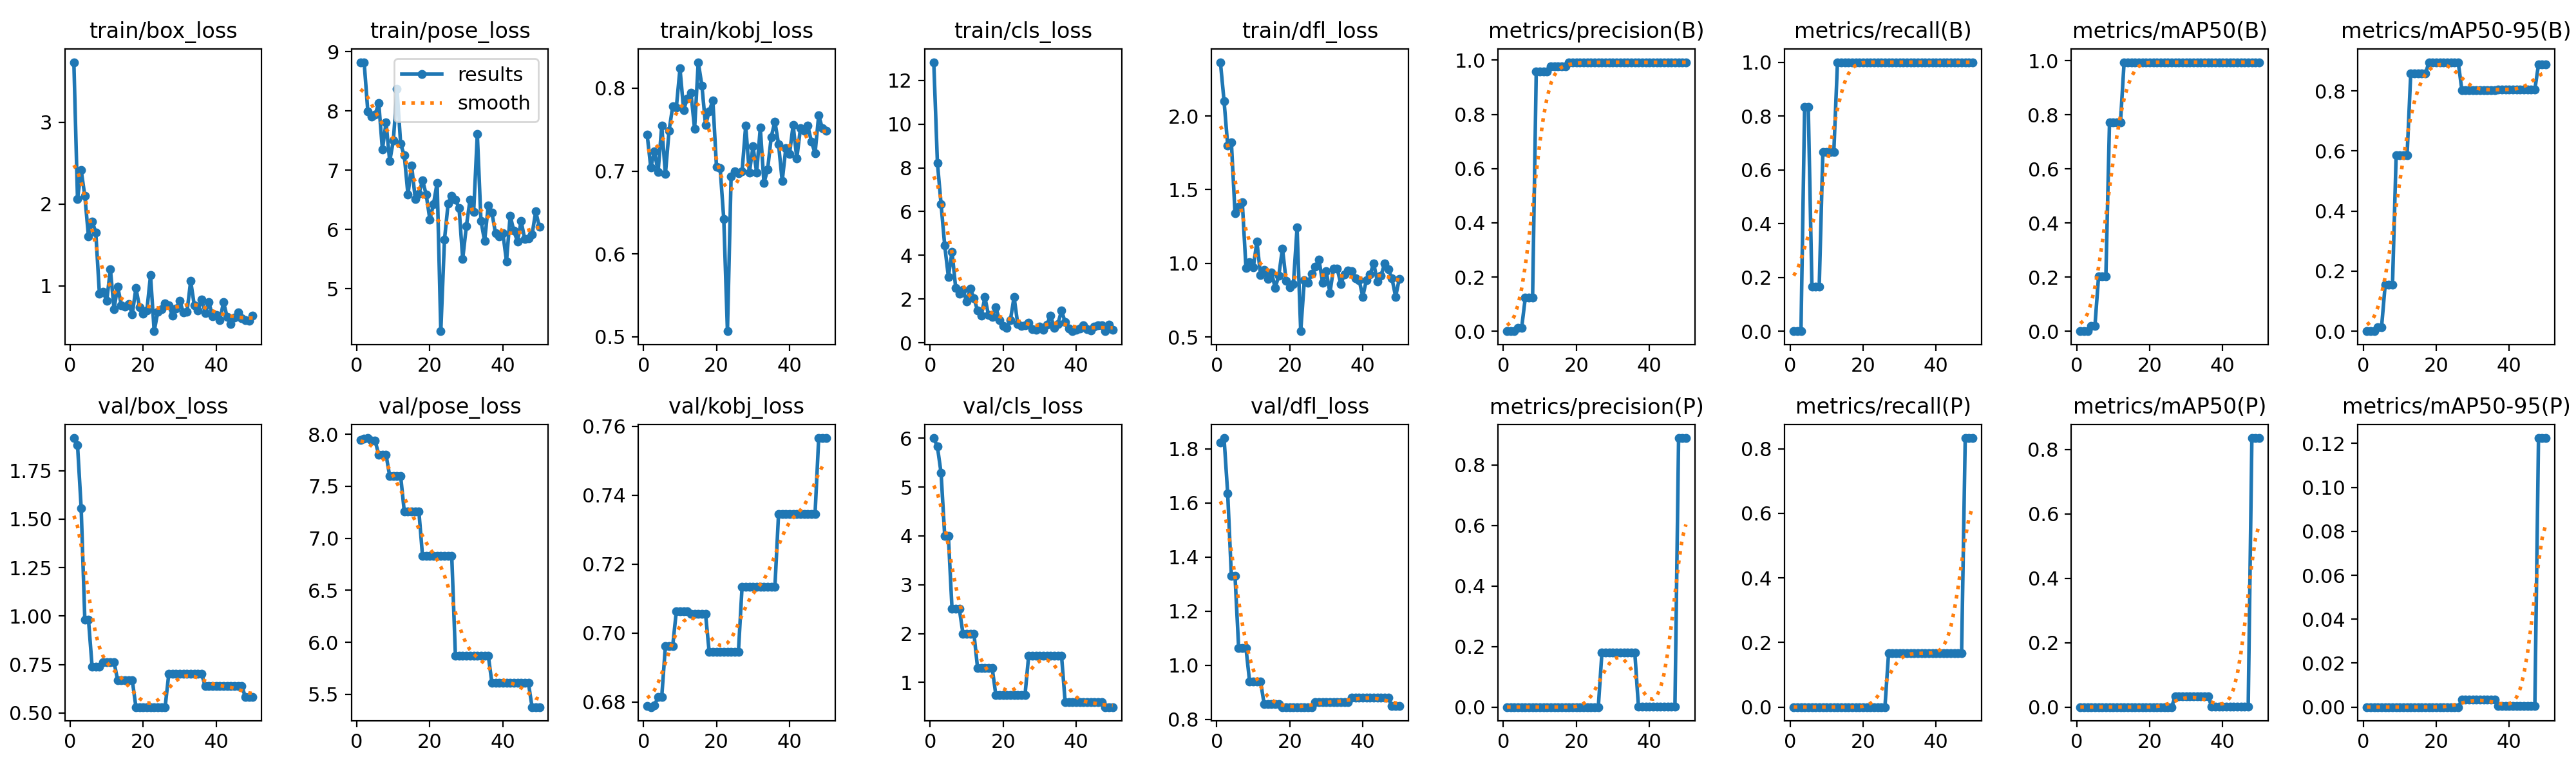

Data behind this chart, as committed beside it:
epoch, time, train/box_loss, train/pose_loss, train/kobj_loss, train/cls_loss, train/dfl_loss, metrics/precision(B), metrics/recall(B), metrics/mAP50(B), metrics/mAP50-95(B), metrics/precision(P), metrics/recall(P), metrics/mAP50(P), metrics/mAP50-95(P), val/box_loss, val/pose_loss, val/kobj_loss, val/cls_loss, val/dfl_loss, lr/pg0, lr/pg1, lr/pg2
1, 6.12, 3.735, 8.823, 0.7441, 12.84, 2.365, 0, 0, 0, 0, 0, 0, 0, 0, 1.918, 7.948, 0.6788, 6.005, 1.823, 4e-05, 4e-05, 4e-05
2, 12.34, 2.06, 8.82, 0.7045, 8.228, 2.102, 0, 0, 0, 0, 0, 0, 0, 0, 1.882, 7.958, 0.6785, 5.828, 1.84, 9.802e-05, 9.802e-05, 9.802e-05
3, 18.5, 2.412, 7.997, 0.7238, 6.337, 1.801, 0, 0, 0, 0, 0, 0, 0, 0, 1.557, 7.964, 0.679, 5.289, 1.635, 0.0001537, 0.0001537, 0.0001537
4, 24.35, 2.099, 7.901, 0.6991, 4.445, 1.823, 0.01217, 0.8333, 0.01829, 0.01281, 0, 0, 0, 0, 0.9817, 7.938, 0.6814, 3.996, 1.331, 0.0002069, 0.0002069, 0.0002069
5, 30.53, 1.604, 7.938, 0.7545, 3.014, 1.342, 0.01217, 0.8333, 0.01829, 0.01281, 0, 0, 0, 0, 0.9817, 7.938, 0.6814, 3.996, 1.331, 0.0002578, 0.0002578, 0.0002578
6, 37.05, 1.788, 8.134, 0.6963, 4.165, 1.385, 0.1235, 0.1667, 0.2018, 0.1549, 0, 0, 0, 0, 0.7369, 7.803, 0.6962, 2.506, 1.064, 0.0003063, 0.0003063, 0.0003063
7, 43.54, 1.655, 7.347, 0.7486, 2.517, 1.414, 0.1235, 0.1667, 0.2018, 0.1549, 0, 0, 0, 0, 0.7369, 7.803, 0.6962, 2.506, 1.064, 0.0003525, 0.0003525, 0.0003525
8, 50.03, 0.9036, 7.807, 0.778, 2.241, 0.9692, 0.1235, 0.1667, 0.2018, 0.1549, 0, 0, 0, 0, 0.7369, 7.803, 0.6962, 2.506, 1.064, 0.0003962, 0.0003962, 0.0003962
9, 56.48, 0.9283, 7.15, 0.7769, 2.414, 1.008, 0.9571, 0.6667, 0.7722, 0.5859, 0, 0, 0, 0, 0.7622, 7.598, 0.7064, 2, 0.9388, 0.0004376, 0.0004376, 0.0004376
10, 62.81, 0.8146, 7.499, 0.8237, 1.889, 0.9716, 0.9571, 0.6667, 0.7722, 0.5859, 0, 0, 0, 0, 0.7622, 7.598, 0.7064, 2, 0.9388, 0.0004766, 0.0004766, 0.0004766
11, 69.01, 1.204, 8.373, 0.7738, 2.47, 1.149, 0.9571, 0.6667, 0.7722, 0.5859, 0, 0, 0, 0, 0.7622, 7.598, 0.7064, 2, 0.9388, 0.0005133, 0.0005133, 0.0005133
12, 75.65, 0.7172, 7.443, 0.7877, 2.039, 0.9182, 0.9571, 0.6667, 0.7722, 0.5859, 0, 0, 0, 0, 0.7622, 7.598, 0.7064, 2, 0.9388, 0.0005475, 0.0005475, 0.0005475
13, 81.93, 0.992, 7.247, 0.7945, 1.47, 0.9557, 0.977, 1, 0.995, 0.8571, 0, 0, 0, 0, 0.6688, 7.256, 0.7055, 1.295, 0.8552, 0.0005794, 0.0005794, 0.0005794
14, 87.97, 0.7627, 6.587, 0.7509, 1.226, 0.896, 0.977, 1, 0.995, 0.8571, 0, 0, 0, 0, 0.6688, 7.256, 0.7055, 1.295, 0.8552, 0.0006089, 0.0006089, 0.0006089
15, 94.23, 0.7472, 7.081, 0.8314, 2.081, 0.9381, 0.977, 1, 0.995, 0.8571, 0, 0, 0, 0, 0.6688, 7.256, 0.7055, 1.295, 0.8552, 0.0006361, 0.0006361, 0.0006361
16, 100.6, 0.7789, 6.515, 0.8034, 1.263, 0.8329, 0.977, 1, 0.995, 0.8571, 0, 0, 0, 0, 0.6688, 7.256, 0.7055, 1.295, 0.8552, 0.0006608, 0.0006608, 0.0006608
17, 106.9, 0.655, 6.602, 0.7555, 1.167, 0.9174, 0.977, 1, 0.995, 0.8571, 0, 0, 0, 0, 0.6688, 7.256, 0.7055, 1.295, 0.8552, 0.0006832, 0.0006832, 0.0006832
18, 113.1, 0.9718, 6.832, 0.7723, 1.62, 1.102, 0.9912, 1, 0.995, 0.8955, 0, 0, 0, 0, 0.5301, 6.828, 0.6945, 0.7452, 0.8449, 0.0007032, 0.0007032, 0.0007032
19, 119.3, 0.7367, 6.586, 0.7853, 1.028, 0.882, 0.9912, 1, 0.995, 0.8955, 0, 0, 0, 0, 0.5301, 6.828, 0.6945, 0.7452, 0.8449, 0.0007208, 0.0007208, 0.0007208
20, 125.6, 0.6567, 6.169, 0.7053, 0.7652, 0.8386, 0.9912, 1, 0.995, 0.8955, 0, 0, 0, 0, 0.5301, 6.828, 0.6945, 0.7452, 0.8449, 0.0007361, 0.0007361, 0.0007361
21, 131.7, 0.6971, 6.43, 0.7035, 0.6889, 0.8601, 0.9912, 1, 0.995, 0.8955, 0, 0, 0, 0, 0.5301, 6.828, 0.6945, 0.7452, 0.8449, 0.000749, 0.000749, 0.000749
22, 137.8, 1.129, 6.79, 0.6418, 1.041, 1.242, 0.9912, 1, 0.995, 0.8955, 0, 0, 0, 0, 0.5301, 6.828, 0.6945, 0.7452, 0.8449, 0.0007595, 0.0007595, 0.0007595
23, 143.8, 0.4449, 4.282, 0.5068, 2.094, 0.5392, 0.9912, 1, 0.995, 0.8955, 0, 0, 0, 0, 0.5301, 6.828, 0.6945, 0.7452, 0.8449, 0.0007676, 0.0007676, 0.0007676
24, 150.2, 0.6834, 5.823, 0.6936, 0.8583, 0.8864, 0.9912, 1, 0.995, 0.8955, 0, 0, 0, 0, 0.5301, 6.828, 0.6945, 0.7452, 0.8449, 0.0007733, 0.0007733, 0.0007733
25, 156.4, 0.7132, 6.437, 0.7001, 0.7798, 0.8662, 0.9912, 1, 0.995, 0.8955, 0, 0, 0, 0, 0.5301, 6.828, 0.6945, 0.7452, 0.8449, 0.0007767, 0.0007767, 0.0007767
26, 162.6, 0.7825, 6.572, 0.6977, 0.8097, 0.9293, 0.9912, 1, 0.995, 0.8955, 0, 0, 0, 0, 0.5301, 6.828, 0.6945, 0.7452, 0.8449, 0.0007777, 0.0007777, 0.0007777
27, 168.9, 0.7627, 6.505, 0.6994, 0.9095, 0.9788, 0.9924, 1, 0.995, 0.8034, 0.1806, 0.1667, 0.03323, 0.00332, 0.7005, 5.874, 0.7133, 1.548, 0.864, 0.0007763, 0.0007763, 0.0007763
28, 175.4, 0.6358, 6.364, 0.7546, 0.6267, 1.026, 0.9924, 1, 0.995, 0.8034, 0.1806, 0.1667, 0.03323, 0.00332, 0.7005, 5.874, 0.7133, 1.548, 0.864, 0.0007726, 0.0007726, 0.0007726
29, 181.5, 0.7221, 5.504, 0.6978, 0.597, 0.868, 0.9924, 1, 0.995, 0.8034, 0.1806, 0.1667, 0.03323, 0.00332, 0.7005, 5.874, 0.7133, 1.548, 0.864, 0.0007664, 0.0007664, 0.0007664
30, 187.6, 0.8179, 6.054, 0.7299, 0.7385, 0.9463, 0.9924, 1, 0.995, 0.8034, 0.1806, 0.1667, 0.03323, 0.00332, 0.7005, 5.874, 0.7133, 1.548, 0.864, 0.0007579, 0.0007579, 0.0007579
31, 193.7, 0.6711, 6.499, 0.6983, 0.5989, 0.7998, 0.9924, 1, 0.995, 0.8034, 0.1806, 0.1667, 0.03323, 0.00332, 0.7005, 5.874, 0.7133, 1.548, 0.864, 0.000747, 0.000747, 0.000747
32, 199.7, 0.6846, 6.297, 0.7523, 0.8339, 0.9655, 0.9924, 1, 0.995, 0.8034, 0.1806, 0.1667, 0.03323, 0.00332, 0.7005, 5.874, 0.7133, 1.548, 0.864, 0.0007338, 0.0007338, 0.0007338
33, 206, 1.058, 7.607, 0.6857, 1.241, 0.9623, 0.9924, 1, 0.995, 0.8034, 0.1806, 0.1667, 0.03323, 0.00332, 0.7005, 5.874, 0.7133, 1.548, 0.864, 0.0007181, 0.0007181, 0.0007181
34, 212.6, 0.7587, 6.145, 0.7018, 0.6857, 0.8592, 0.9924, 1, 0.995, 0.8034, 0.1806, 0.1667, 0.03323, 0.00332, 0.7005, 5.874, 0.7133, 1.548, 0.864, 0.0006932, 0.0006932, 0.0006932
35, 218.8, 0.6974, 5.805, 0.7413, 0.8621, 0.9266, 0.9924, 1, 0.995, 0.8034, 0.1806, 0.1667, 0.03323, 0.00332, 0.7005, 5.874, 0.7133, 1.548, 0.864, 0.0006536, 0.0006536, 0.0006536
36, 224.9, 0.8351, 6.405, 0.7599, 1.469, 0.9488, 0.9924, 1, 0.995, 0.8034, 0.1806, 0.1667, 0.03323, 0.00332, 0.7005, 5.874, 0.7133, 1.548, 0.864, 0.000614, 0.000614, 0.000614
37, 231.2, 0.6672, 6.282, 0.7326, 0.9378, 0.9453, 0.9917, 1, 0.995, 0.8048, 0.0013, 0.1667, 0.00151, 0.00045, 0.6375, 5.61, 0.7345, 0.5912, 0.8797, 0.0005744, 0.0005744, 0.0005744
38, 237.5, 0.7973, 5.932, 0.6879, 0.6356, 0.8971, 0.9917, 1, 0.995, 0.8048, 0.0013, 0.1667, 0.00151, 0.00045, 0.6375, 5.61, 0.7345, 0.5912, 0.8797, 0.0005348, 0.0005348, 0.0005348
39, 243.5, 0.624, 5.883, 0.7279, 0.5329, 0.8873, 0.9917, 1, 0.995, 0.8048, 0.0013, 0.1667, 0.00151, 0.00045, 0.6375, 5.61, 0.7345, 0.5912, 0.8797, 0.0004952, 0.0004952, 0.0004952
40, 249.6, 0.6433, 5.935, 0.7207, 0.5817, 0.7737, 0.9917, 1, 0.995, 0.8048, 0.0013, 0.1667, 0.00151, 0.00045, 0.6375, 5.61, 0.7345, 0.5912, 0.8797, 0.0004556, 0.0004556, 0.0004556
41, 255.7, 0.5831, 5.462, 0.7555, 0.6572, 0.8871, 0.9917, 1, 0.995, 0.8048, 0.0013, 0.1667, 0.00151, 0.00045, 0.6375, 5.61, 0.7345, 0.5912, 0.8797, 0.000416, 0.000416, 0.000416
42, 262, 0.799, 6.235, 0.7153, 0.7971, 0.9255, 0.9917, 1, 0.995, 0.8048, 0.0013, 0.1667, 0.00151, 0.00045, 0.6375, 5.61, 0.7345, 0.5912, 0.8797, 0.0003764, 0.0003764, 0.0003764
43, 268.1, 0.6176, 5.976, 0.7518, 0.624, 0.9988, 0.9917, 1, 0.995, 0.8048, 0.0013, 0.1667, 0.00151, 0.00045, 0.6375, 5.61, 0.7345, 0.5912, 0.8797, 0.0003368, 0.0003368, 0.0003368
44, 274.3, 0.533, 5.801, 0.7484, 0.5692, 0.8764, 0.9917, 1, 0.995, 0.8048, 0.0013, 0.1667, 0.00151, 0.00045, 0.6375, 5.61, 0.7345, 0.5912, 0.8797, 0.0002972, 0.0002972, 0.0002972
45, 280.4, 0.6143, 6.14, 0.7547, 0.7371, 0.9168, 0.9917, 1, 0.995, 0.8048, 0.0013, 0.1667, 0.00151, 0.00045, 0.6375, 5.61, 0.7345, 0.5912, 0.8797, 0.0002576, 0.0002576, 0.0002576
46, 286.5, 0.6729, 5.836, 0.7357, 0.7967, 0.9989, 0.9917, 1, 0.995, 0.8048, 0.0013, 0.1667, 0.00151, 0.00045, 0.6375, 5.61, 0.7345, 0.5912, 0.8797, 0.000218, 0.000218, 0.000218
47, 292.8, 0.6056, 5.851, 0.7215, 0.7893, 0.9581, 0.9917, 1, 0.995, 0.8048, 0.0013, 0.1667, 0.00151, 0.00045, 0.6375, 5.61, 0.7345, 0.5912, 0.8797, 0.0001784, 0.0001784, 0.0001784
48, 299, 0.5766, 5.913, 0.7674, 0.5271, 0.8979, 0.9922, 1, 0.995, 0.8879, 0.8882, 0.8333, 0.8359, 0.1224, 0.5824, 5.378, 0.7566, 0.4947, 0.8484, 0.0001388, 0.0001388, 0.0001388
49, 305.2, 0.5717, 6.303, 0.7515, 0.8203, 0.7729, 0.9922, 1, 0.995, 0.8879, 0.8882, 0.8333, 0.8359, 0.1224, 0.5824, 5.378, 0.7566, 0.4947, 0.8484, 9.92e-05, 9.92e-05, 9.92e-05
50, 311.3, 0.6336, 6.045, 0.749, 0.5932, 0.894, 0.9922, 1, 0.995, 0.8879, 0.8882, 0.8333, 0.8359, 0.1224, 0.5824, 5.378, 0.7566, 0.4947, 0.8484, 5.96e-05, 5.96e-05, 5.96e-05
